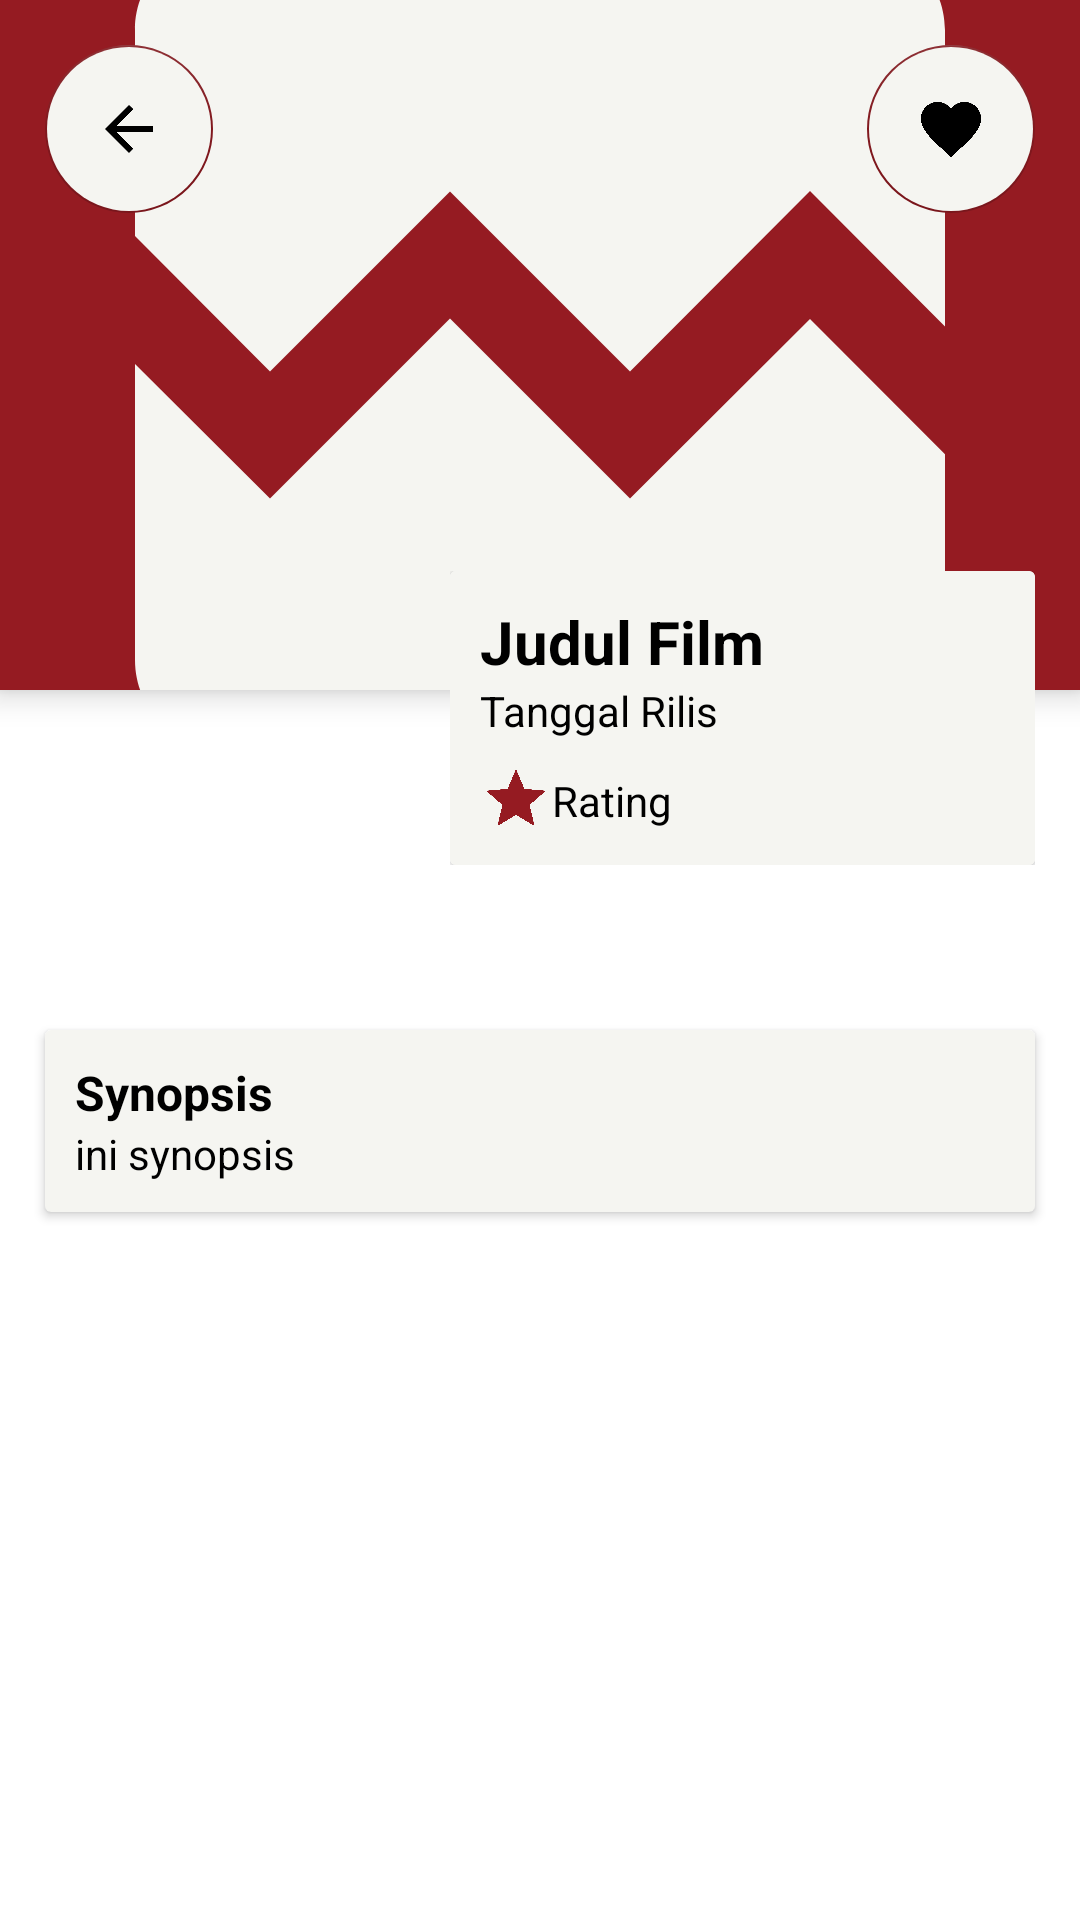

Here is an Android app screen rendered from its layout file. Give the layout XML and the strings, colors and styles it references.
<!-- AndroidManifest.xml: application theme Theme.H071211006FinalMobile -->
<!-- res/layout/activity_detail.xml -->
<RelativeLayout xmlns:android="http://schemas.android.com/apk/res/android"
    android:layout_width="match_parent"
    android:layout_height="match_parent">

    <FrameLayout
        android:id="@+id/frame_scene"
        android:layout_width="match_parent"
        android:layout_height="230dp"
        android:background="#951B22"
        android:elevation="6dp"
        android:scaleType="centerCrop">

        <ImageView
            android:id="@+id/iv_backDrop"
            android:layout_width="match_parent"
            android:layout_height="match_parent"
            android:scaleType="centerCrop"
            android:src="@drawable/baseline_broken_image_24" />
    </FrameLayout>

    <FrameLayout
        android:id="@+id/frame_poster"
        android:layout_width="120dp"
        android:layout_height="150dp"
        android:layout_below="@id/frame_scene"
        android:layout_marginStart="15dp"
        android:layout_marginTop="-45dp"
        android:elevation="6dp">

        <ImageView
            android:id="@+id/iv_poster"
            android:layout_width="match_parent"
            android:layout_height="match_parent"
            android:src="@drawable/ic_launcher_background" />

    </FrameLayout>

    <FrameLayout
        android:id="@+id/frame_info"
        android:layout_width="match_parent"
        android:layout_height="wrap_content"
        android:layout_below="@id/frame_scene"
        android:layout_marginHorizontal="15dp"
        android:layout_marginTop="-40dp"
        android:layout_toRightOf="@id/frame_poster"
        android:elevation="6dp">

        <androidx.cardview.widget.CardView
            android:layout_width="match_parent"
            android:layout_height="match_parent">

            <LinearLayout
                android:layout_width="match_parent"
                android:layout_height="wrap_content"
                android:background="#F5F5F1"
                android:orientation="vertical"
                android:padding="10dp">

                <TextView
                    android:id="@+id/tv_title"
                    android:layout_width="wrap_content"
                    android:layout_height="wrap_content"
                    android:maxLines="2"
                    android:text="Judul Film"
                    android:textColor="@color/black"
                    android:textSize="20sp"
                    android:textStyle="bold" />

                <TextView
                    android:id="@+id/tv_releaseDate"
                    android:layout_width="wrap_content"
                    android:layout_height="wrap_content"
                    android:text="Tanggal Rilis"
                    android:textColor="@color/black" />

                <LinearLayout
                    android:layout_width="wrap_content"
                    android:layout_height="wrap_content"
                    android:layout_marginTop="8dp"
                    android:orientation="horizontal">

                    <ImageView
                        android:id="@+id/iv_ratingStar"
                        android:layout_width="24dp"
                        android:layout_height="24dp"
                        android:src="@drawable/baseline_star_24" />

                    <TextView
                        android:id="@+id/tv_rating"
                        android:layout_width="wrap_content"
                        android:layout_height="wrap_content"
                        android:layout_marginTop="3dp"
                        android:text="Rating"
                        android:textColor="@color/black" />

                    <View
                        android:layout_width="0dp"
                        android:layout_height="0dp"
                        android:layout_weight="1" />

                    <ImageView
                        android:id="@+id/iv_viewMovie"
                        android:layout_width="24dp"
                        android:layout_height="24dp"
                        android:src="@drawable/baseline_movie_24" />

                    <ImageView
                        android:id="@+id/iv_viewTvShow"
                        android:layout_width="24dp"
                        android:layout_height="24dp"
                        android:src="@drawable/baseline_tv_24" />

                </LinearLayout>
            </LinearLayout>
        </androidx.cardview.widget.CardView>
    </FrameLayout>

    <androidx.cardview.widget.CardView
        android:id="@+id/card_synopsis"
        android:layout_width="match_parent"
        android:layout_height="wrap_content"
        android:layout_below="@id/frame_info"
        android:layout_marginHorizontal="15dp"
        android:layout_marginTop="55dp"
        android:backgroundTint="#F5F5F1"
        android:elevation="4dp">

        <LinearLayout
            android:layout_width="match_parent"
            android:layout_height="match_parent"
            android:orientation="vertical"
            android:padding="10dp">

            <TextView
                android:id="@+id/tv_synopsis"
                android:layout_width="match_parent"
                android:layout_height="wrap_content"
                android:text="Synopsis"
                android:textColor="@color/black"
                android:textSize="16sp"
                android:textStyle="bold" />

            <TextView
                android:id="@+id/tv_bodyOfSynopsis"
                android:layout_width="match_parent"
                android:layout_height="wrap_content"
                android:text="ini synopsis"
                android:textColor="@color/black" />

        </LinearLayout>
    </androidx.cardview.widget.CardView>

    <com.google.android.material.floatingactionbutton.FloatingActionButton
        android:id="@+id/fab_back"
        android:layout_width="wrap_content"
        android:layout_height="wrap_content"
        android:layout_alignParentStart="true"
        android:layout_alignParentTop="true"
        android:layout_marginStart="15dp"
        android:layout_marginTop="15dp"
        android:layout_marginEnd="15dp"
        android:layout_marginBottom="15dp"
        android:backgroundTint="#F5F5F1"
        android:elevation="6dp"
        android:src="@drawable/baseline_arrow_back_24" />

    <com.google.android.material.floatingactionbutton.FloatingActionButton
        android:id="@+id/fab_fav"
        android:layout_width="wrap_content"
        android:layout_height="wrap_content"
        android:layout_alignParentTop="true"
        android:layout_alignParentEnd="true"
        android:layout_margin="15dp"
        android:backgroundTint="#F5F5F1"
        android:elevation="6dp"
        android:src="@drawable/baseline_favorite_24" />

</RelativeLayout>
<!-- resources referenced by this layout -->
<resources>
  <color name="black">#FF000000</color>
  <!-- drawable baseline_arrow_back_24 (drawable) -->
  <vector android:autoMirrored="true" android:height="24dp"
      android:tint="#951B22" android:viewportHeight="24"
      android:viewportWidth="24" android:width="24dp" xmlns:android="http://schemas.android.com/apk/res/android">
      <path android:fillColor="@android:color/white" android:pathData="M20,11H7.83l5.59,-5.59L12,4l-8,8 8,8 1.41,-1.41L7.83,13H20v-2z"/>
  </vector>
  <!-- drawable baseline_broken_image_24 (drawable) -->
  <vector android:height="24dp" android:tint="#F5F5F1"
      android:viewportHeight="24" android:viewportWidth="24"
      android:width="24dp" xmlns:android="http://schemas.android.com/apk/res/android">
      <path android:fillColor="@android:color/white" android:pathData="M21,5v6.59l-3,-3.01 -4,4.01 -4,-4 -4,4 -3,-3.01L3,5c0,-1.1 0.9,-2 2,-2h14c1.1,0 2,0.9 2,2zM18,11.42l3,3.01L21,19c0,1.1 -0.9,2 -2,2L5,21c-1.1,0 -2,-0.9 -2,-2v-6.58l3,2.99 4,-4 4,4 4,-3.99z"/>
  </vector>
  <!-- drawable baseline_favorite_24 (drawable) -->
  <vector android:height="24dp" android:tint="#F5F5F1"
      android:viewportHeight="24" android:viewportWidth="24"
      android:width="24dp" xmlns:android="http://schemas.android.com/apk/res/android">
      <path android:fillColor="@android:color/white" android:pathData="M12,21.35l-1.45,-1.32C5.4,15.36 2,12.28 2,8.5 2,5.42 4.42,3 7.5,3c1.74,0 3.41,0.81 4.5,2.09C13.09,3.81 14.76,3 16.5,3 19.58,3 22,5.42 22,8.5c0,3.78 -3.4,6.86 -8.55,11.54L12,21.35z"/>
  </vector>
  <!-- drawable baseline_movie_24 (drawable) -->
  <vector android:height="24dp" android:tint="#F5F5F1"
      android:viewportHeight="24" android:viewportWidth="24"
      android:width="24dp" xmlns:android="http://schemas.android.com/apk/res/android">
      <path android:fillColor="@android:color/white" android:pathData="M18,4l2,4h-3l-2,-4h-2l2,4h-3l-2,-4H8l2,4H7L5,4H4c-1.1,0 -1.99,0.9 -1.99,2L2,18c0,1.1 0.9,2 2,2h16c1.1,0 2,-0.9 2,-2V4h-4z"/>
  </vector>
  <!-- drawable baseline_star_24 (drawable) -->
  <vector android:height="24dp" android:tint="#951B22"
      android:viewportHeight="24" android:viewportWidth="24"
      android:width="24dp" xmlns:android="http://schemas.android.com/apk/res/android">
      <path android:fillColor="@android:color/white" android:pathData="M12,17.27L18.18,21l-1.64,-7.03L22,9.24l-7.19,-0.61L12,2 9.19,8.63 2,9.24l5.46,4.73L5.82,21z"/>
  </vector>
  <!-- drawable baseline_tv_24 (drawable) -->
  <vector android:height="24dp" android:tint="#F5F5F1"
      android:viewportHeight="24" android:viewportWidth="24"
      android:width="24dp" xmlns:android="http://schemas.android.com/apk/res/android">
      <path android:fillColor="@android:color/white" android:pathData="M21,3L3,3c-1.1,0 -2,0.9 -2,2v12c0,1.1 0.9,2 2,2h5v2h8v-2h5c1.1,0 1.99,-0.9 1.99,-2L23,5c0,-1.1 -0.9,-2 -2,-2zM21,17L3,17L3,5h18v12z"/>
  </vector>
  <style name="Theme.H071211006FinalMobile" parent="Theme.MaterialComponents.DayNight.DarkActionBar">
          
          <item name="colorPrimary">@color/red_500</item>
          <item name="colorPrimaryVariant">@color/red</item>
          <item name="colorOnPrimary">@color/white</item>
          
          <item name="colorSecondary">@color/teal_200</item>
          <item name="colorSecondaryVariant">@color/teal_700</item>
          <item name="colorOnSecondary">@color/black</item>
          
          <item name="android:statusBarColor">?attr/colorPrimaryVariant</item>
          
      </style>
  <color name="red_500">#951B22</color>
  <color name="red">#951B22</color>
  <color name="white">#FFFFFFFF</color>
  <color name="teal_200">#81181E</color>
  <color name="teal_700">#FF018786</color>
</resources>
